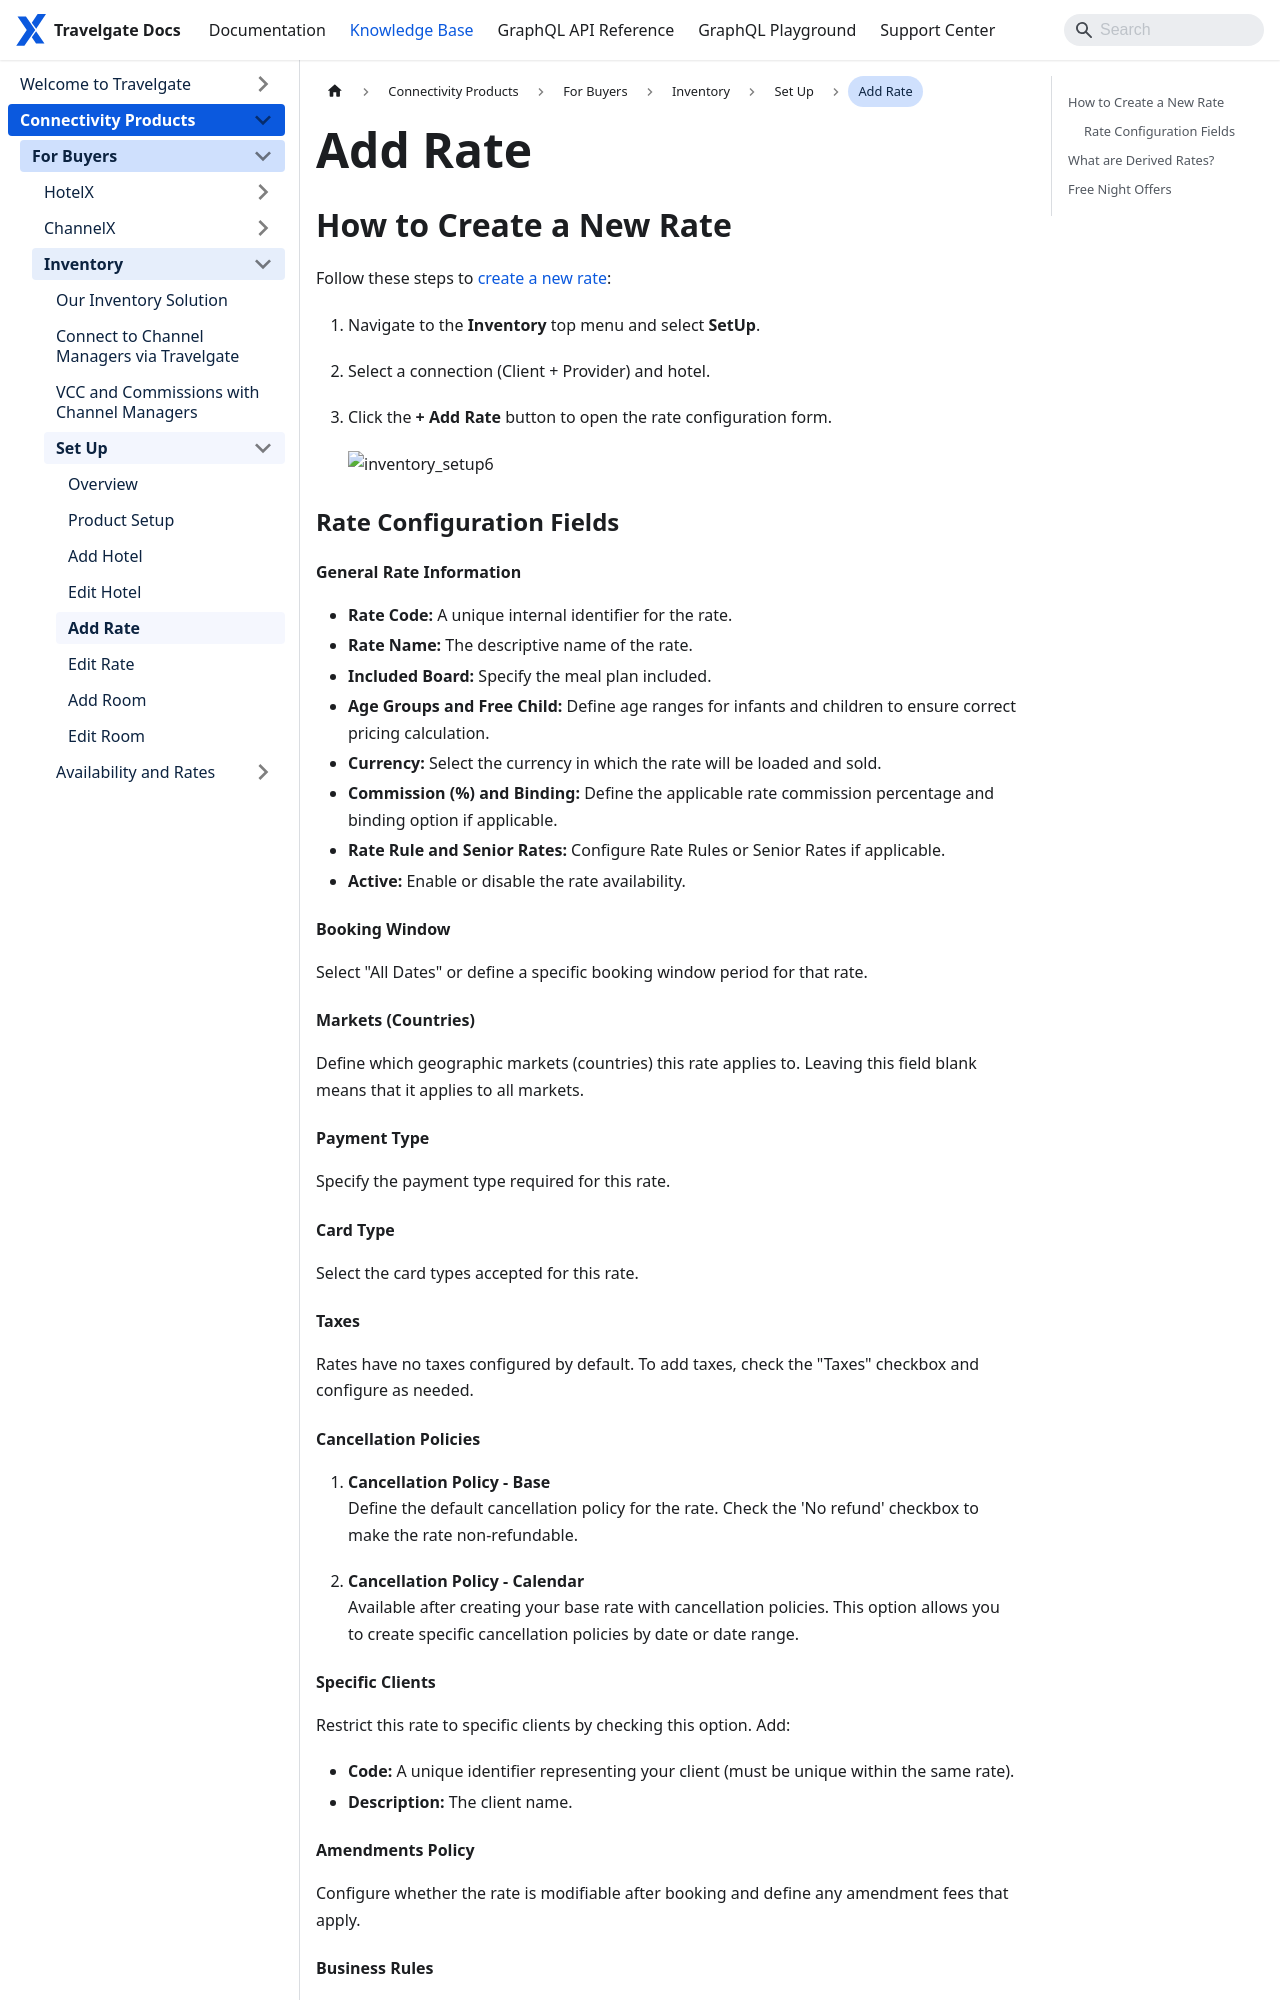

repository: Travelgate/documentation · page: kb/connectivity-products/for-buyers/inventory/set-up/add-rate/index.html · generator: docusaurus

---
sidebar_position: 5
---

# Add Rate


## How to Create a New Rate
Follow these steps to [create a new rate](/docs/apps/inventory/extranet/set-up/setup#how-to-add-a-rate):

1. Navigate to the **Inventory** top menu and select **SetUp**.
2. Select a connection (Client + Provider) and hotel.
3. Click the **+ Add Rate** button to open the rate configuration form.

    <img src="https://storage.travelgate.com/docs/inventory_setup6.png" alt="inventory_setup6" width="500" />

### Rate Configuration Fields

#### General Rate Information

* **Rate Code:** A unique internal identifier for the rate.
* **Rate Name:** The descriptive name of the rate.
* **Included Board:** Specify the meal plan included.
* **Age Groups and Free Child:** Define age ranges for infants and children to ensure correct pricing calculation.
* **Currency:** Select the currency in which the rate will be loaded and sold.
* **Commission (%) and Binding:** Define the applicable rate commission percentage and binding option if applicable.
* **Rate Rule and Senior Rates:** Configure Rate Rules or Senior Rates if applicable.
* **Active:** Enable or disable the rate availability.

#### Booking Window

Select "All Dates" or define a specific booking window period for that rate.

#### Markets (Countries)

Define which geographic markets (countries) this rate applies to. Leaving this field blank means that it applies to all markets.

#### Payment Type

Specify the payment type required for this rate.

#### Card Type

Select the card types accepted for this rate.

#### Taxes

Rates have no taxes configured by default. To add taxes, check the "Taxes" checkbox and configure as needed.

#### Cancellation Policies

1. **Cancellation Policy - Base**  
   Define the default cancellation policy for the rate. Check the 'No refund' checkbox to make the rate non-refundable.

2. **Cancellation Policy - Calendar**  
   Available after creating your base rate with cancellation policies. This option allows you to create specific cancellation policies by date or date range.


#### Specific Clients

Restrict this rate to specific clients by checking this option. Add:
- **Code:** A unique identifier representing your client (must be unique within the same rate).
- **Description:** The client name.

#### Amendments Policy

Configure whether the rate is modifiable after booking and define any amendment fees that apply.
